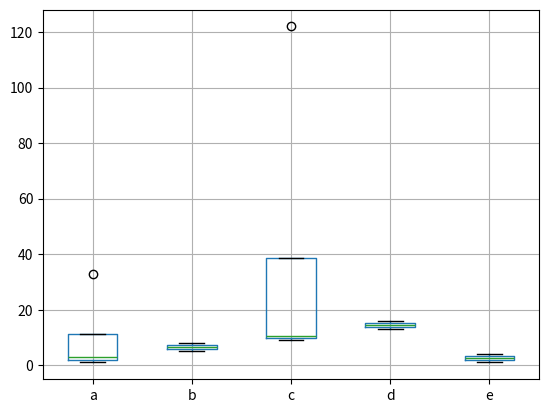
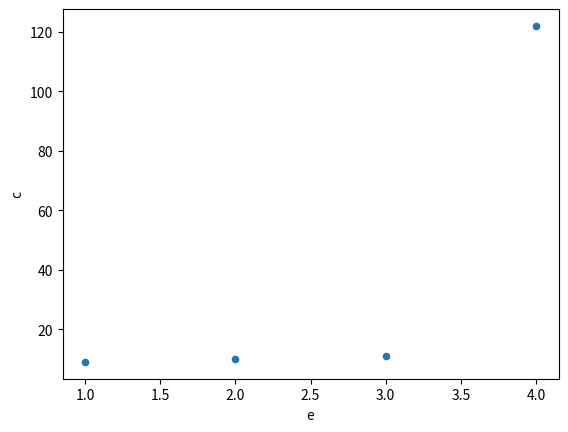

Here is the Python script that generated these plots, in order:
import pandas as pd
import numpy as np
import matplotlib.pyplot as plt

df = pd.DataFrame({'a':[1,2,33,4],
                   'b':[5,6,7,8],
                   'c':[9,10,11,122],
                   'd':[13,14,15,16]})

df['e'] = [1,2,3,4]   # 添加一列e
print(df)
df.boxplot()        # 画箱型图
df.plot(kind='scatter',x='e',y='c')   # 画散点图
plt.show()